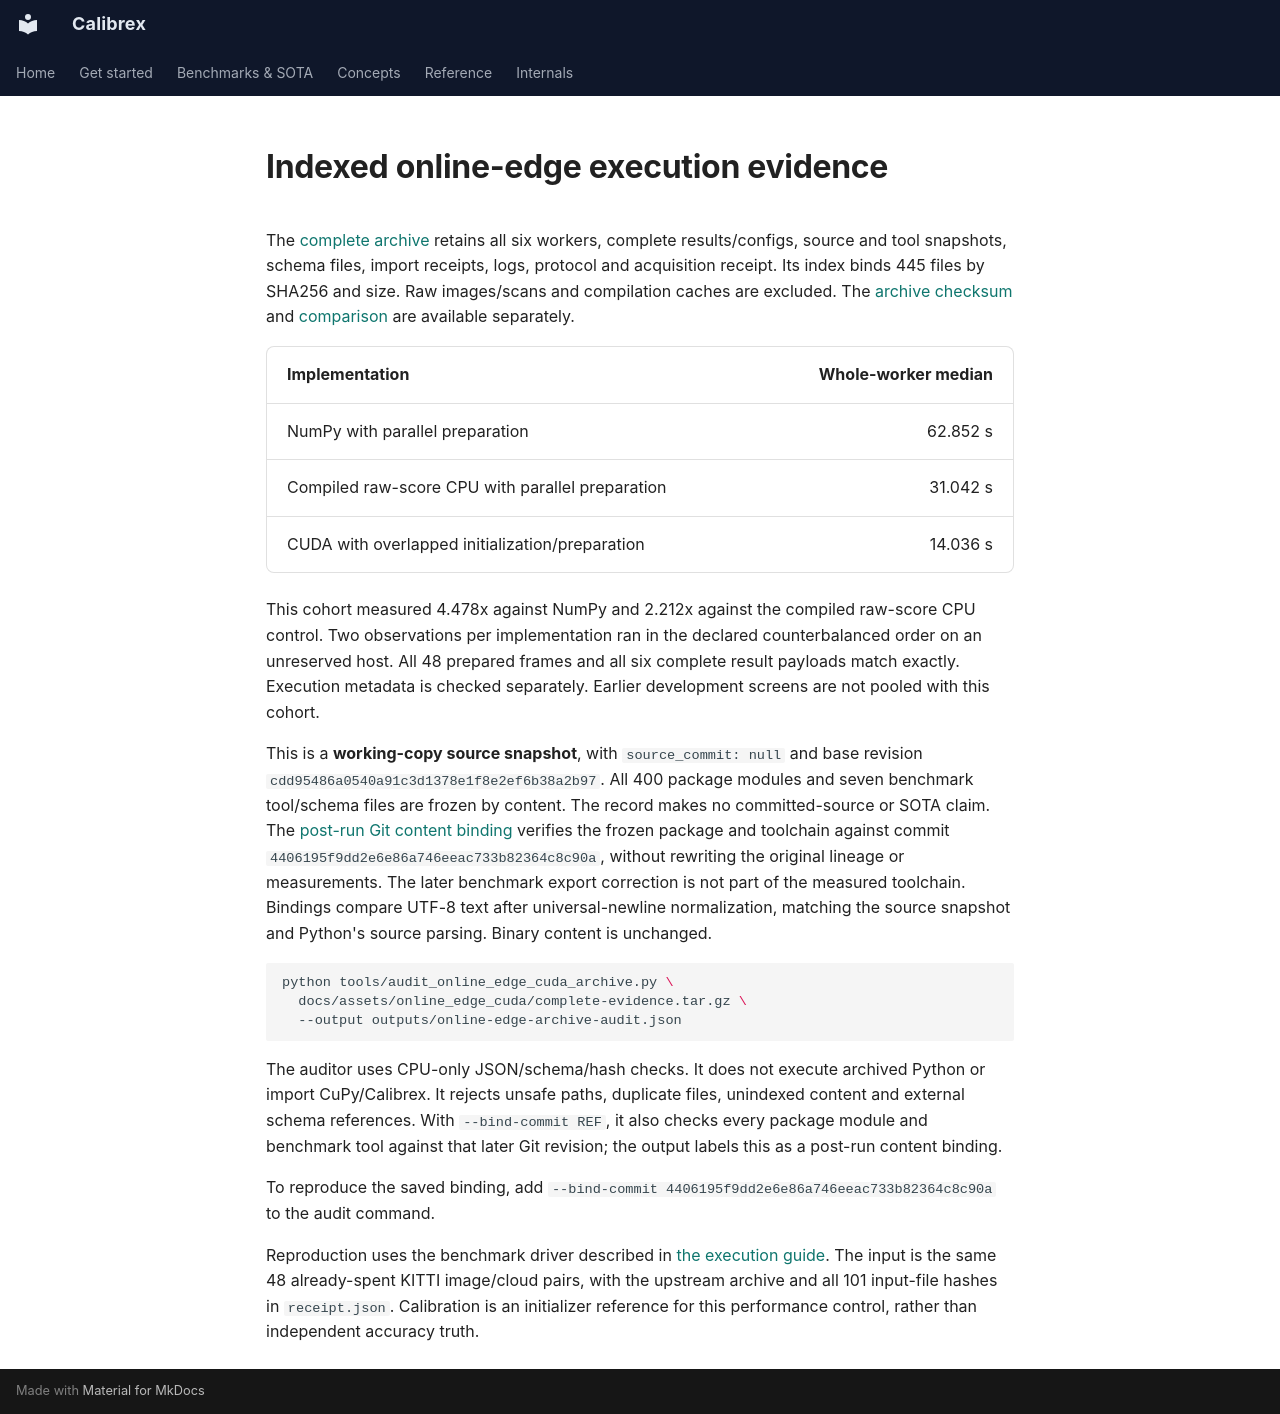

repository: rsasaki0109/Calibrex · page: assets/online_edge_cuda/index.html · generator: mkdocs

# Indexed online-edge execution evidence

The [complete archive](complete-evidence.tar.gz) retains all six workers,
complete results/configs, source and tool snapshots, schema files, import
receipts, logs, protocol and acquisition receipt. Its index binds 445 files by
SHA256 and size. Raw images/scans and compilation caches are excluded.
The [archive checksum](archive.sha256) and [comparison](comparison.json) are
available separately.

| Implementation | Whole-worker median |
| --- | ---: |
| NumPy with parallel preparation | 62.852 s |
| Compiled raw-score CPU with parallel preparation | 31.042 s |
| CUDA with overlapped initialization/preparation | 14.036 s |

This cohort measured 4.478x against NumPy and 2.212x against the compiled
raw-score CPU control. Two observations per implementation ran in the declared
counterbalanced order on an unreserved host. All 48 prepared frames and all
six complete result payloads match exactly. Execution metadata is checked
separately. Earlier development screens are not pooled with this cohort.

This is a **working-copy source snapshot**, with `source_commit: null` and
base revision `cdd95486a0540a91c3d1378e1f8e2ef6b38a2b97`. All 400
package modules and seven benchmark tool/schema files are frozen by content.
The record makes no committed-source or SOTA claim. The
[post-run Git content binding](git-content-binding.json) verifies the frozen
package and toolchain against commit
`4406195f9dd2e6e86a746eeac733b82364c8c90a`, without rewriting the original
lineage or measurements. The later benchmark export correction is not part of
the measured toolchain.
Bindings compare UTF-8 text after universal-newline normalization, matching
the source snapshot and Python's source parsing. Binary content is unchanged.

```bash
python tools/audit_online_edge_cuda_archive.py \
  docs/assets/online_edge_cuda/complete-evidence.tar.gz \
  --output outputs/online-edge-archive-audit.json
```

The auditor uses CPU-only JSON/schema/hash checks. It does not execute archived
Python or import CuPy/Calibrex. It rejects unsafe paths, duplicate files,
unindexed content and external schema references. With `--bind-commit REF`, it
also checks every package module and benchmark tool against that later Git
revision; the output labels this as a post-run content binding.

To reproduce the saved binding, add
`--bind-commit 4406195f9dd2e6e86a746eeac733b82364c8c90a` to the audit command.

Reproduction uses the benchmark driver described in
[the execution guide](../../benchmarks/online_edge_cuda.md). The input is the
same 48 already-spent KITTI image/cloud pairs, with the upstream archive and
all 101 input-file hashes in `receipt.json`. Calibration is an initializer
reference for this performance control, rather than independent accuracy truth.
